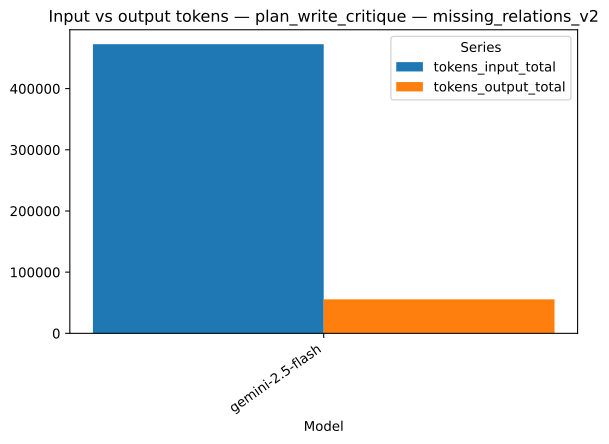

The data file committed next to this chart (first rows):
strategy, model, series, value, n
plan_write_critique, gemini-2.5-flash, tokens_input_total, 472562, 1
plan_write_critique, gemini-2.5-flash, tokens_output_total, 55534, 1
